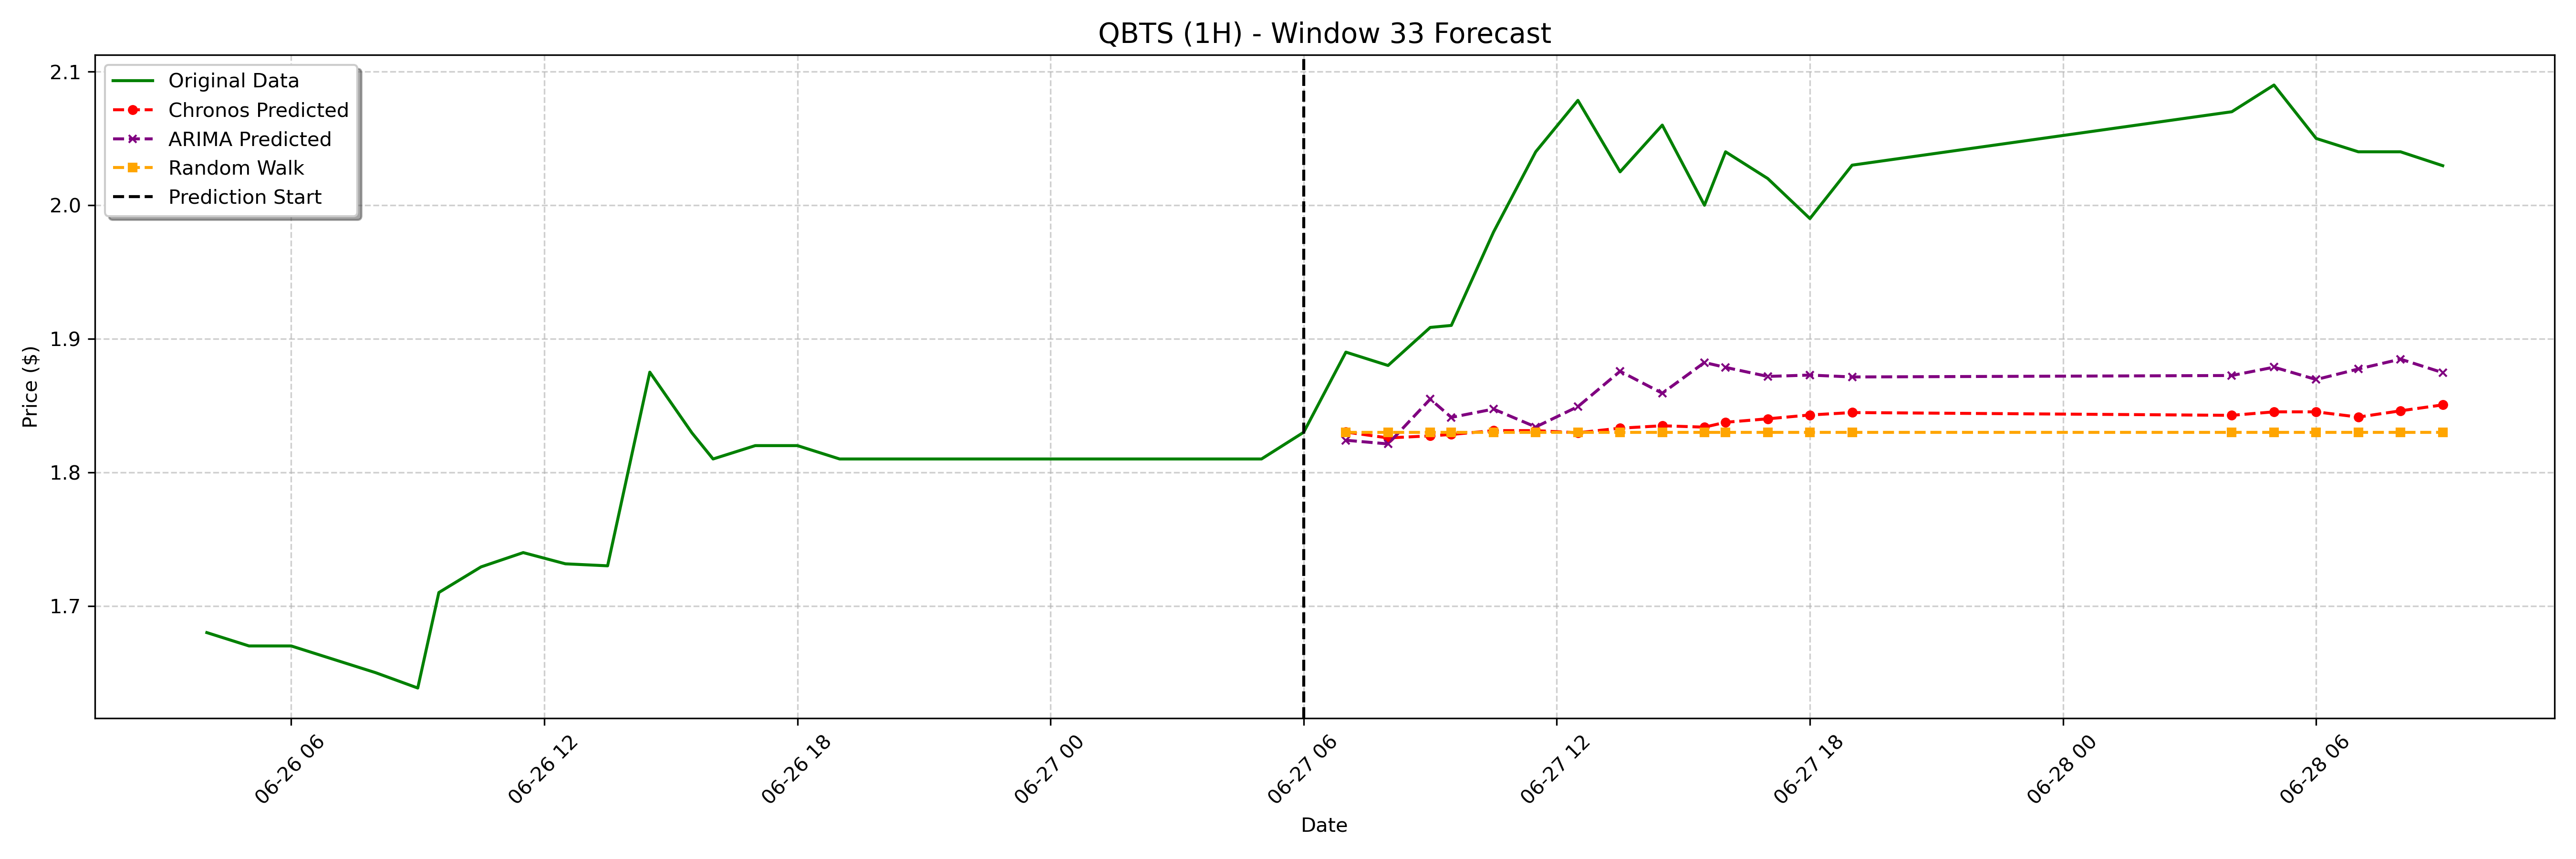

The table this chart was drawn from, first rows:
date, actual, chronos_forecast, arima_forecast, random_walk_forecast
2023-06-27 07:00:00-04:00, 1.89, 1.83, 1.824, 1.83
2023-06-27 08:00:00-04:00, 1.88, 1.826, 1.821, 1.83
2023-06-27 09:00:00-04:00, 1.909, 1.827, 1.855, 1.83
2023-06-27 09:30:00-04:00, 1.91, 1.828, 1.841, 1.83
2023-06-27 10:30:00-04:00, 1.98, 1.831, 1.847, 1.83
2023-06-27 11:30:00-04:00, 2.04, 1.831, 1.834, 1.83
2023-06-27 12:30:00-04:00, 2.079, 1.83, 1.849, 1.83
2023-06-27 13:30:00-04:00, 2.025, 1.833, 1.876, 1.83
2023-06-27 14:30:00-04:00, 2.06, 1.835, 1.859, 1.83
2023-06-27 15:30:00-04:00, 2.0, 1.834, 1.882, 1.83
2023-06-27 16:00:00-04:00, 2.04, 1.837, 1.879, 1.83
2023-06-27 17:00:00-04:00, 2.02, 1.84, 1.872, 1.83
2023-06-27 18:00:00-04:00, 1.99, 1.843, 1.873, 1.83
2023-06-27 19:00:00-04:00, 2.03, 1.845, 1.871, 1.83
2023-06-28 04:00:00-04:00, 2.07, 1.843, 1.873, 1.83
2023-06-28 05:00:00-04:00, 2.09, 1.845, 1.879, 1.83
2023-06-28 06:00:00-04:00, 2.05, 1.845, 1.869, 1.83
2023-06-28 07:00:00-04:00, 2.04, 1.841, 1.877, 1.83
2023-06-28 08:00:00-04:00, 2.04, 1.846, 1.885, 1.83
2023-06-28 09:00:00-04:00, 2.03, 1.85, 1.875, 1.83
